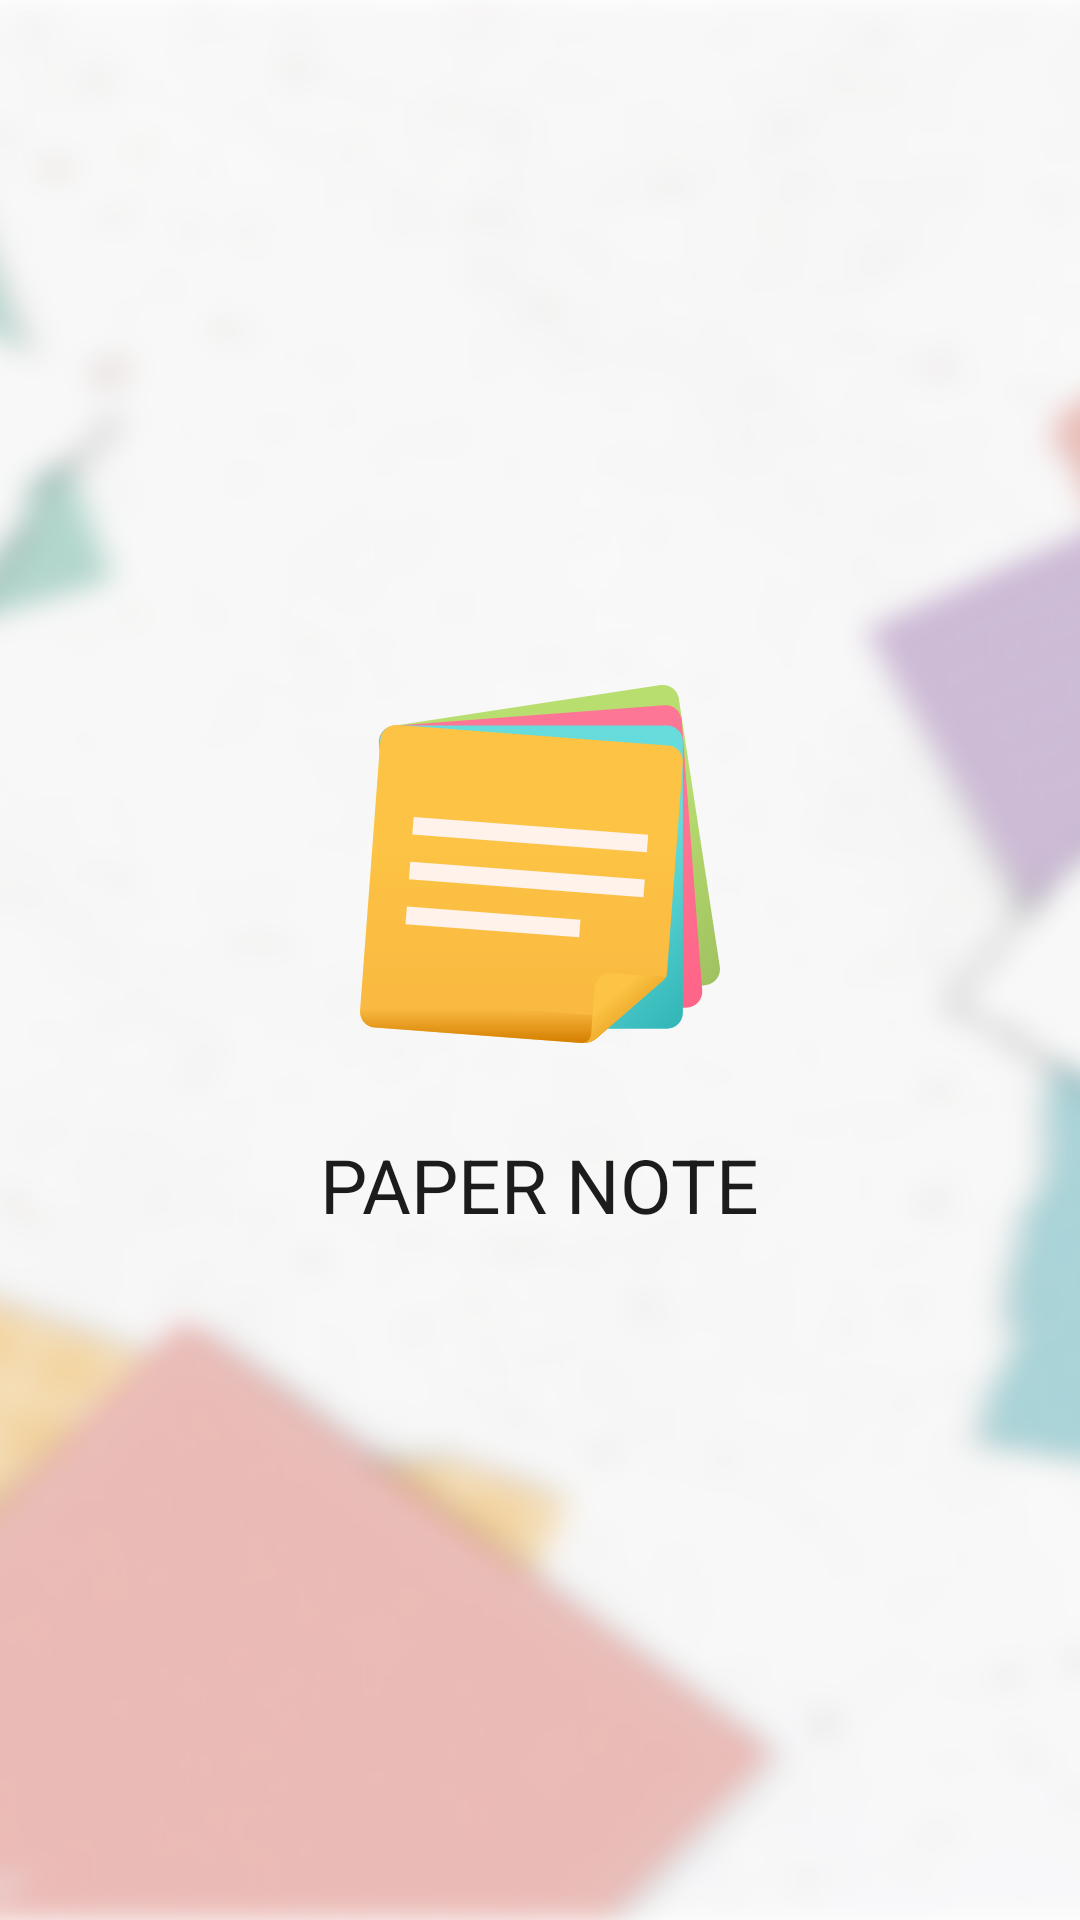

Reconstruct the res/layout file that produces this screen, plus the resources it refers to.
<!-- AndroidManifest.xml: application theme AppTheme -->
<!-- res/layout/activity_login.xml -->
<?xml version="1.0" encoding="utf-8"?>
<layout xmlns:android="http://schemas.android.com/apk/res/android"
    >
<RelativeLayout
    android:layout_width="match_parent"
    android:layout_height="match_parent">
    <LinearLayout
        xmlns:app="http://schemas.android.com/apk/res-auto"
        android:orientation="vertical" android:layout_width="match_parent"
        android:id="@+id/linearLogin"
        android:gravity="center"
        android:background="@drawable/a2"
        android:layout_height="match_parent">
        <ImageView
            android:layout_width="120dp"
            android:layout_height="120dp"
            android:src="@drawable/ic_notes"
            android:layout_marginBottom="30dp"
            />

        <com.google.android.material.textfield.TextInputLayout

            android:layout_width="match_parent"
            android:layout_height="wrap_content"
            android:layout_marginLeft="40dp"
            android:layout_marginRight="40dp"
            style="@style/Widget.Shrine.TextInputLayout"
            android:hint="Username">

            <com.google.android.material.textfield.TextInputEditText
                android:id="@+id/username"
                android:layout_width="match_parent"
                android:layout_height="wrap_content" />
        </com.google.android.material.textfield.TextInputLayout>

        <com.google.android.material.textfield.TextInputLayout
            android:layout_width="match_parent"
            android:layout_height="wrap_content"
            android:layout_marginLeft="40dp"
            android:layout_marginRight="40dp"
            android:hint="Password"
            style="@style/Widget.Shrine.TextInputLayout"
            >

            <com.google.android.material.textfield.TextInputEditText
                android:id="@+id/password"
                android:layout_width="match_parent"
                android:layout_height="wrap_content"
                android:inputType="textPassword" />
        </com.google.android.material.textfield.TextInputLayout>
        <Button
            android:layout_marginTop="20dp"
            android:id="@+id/submit"
            android:layout_width="wrap_content"
            android:layout_height="wrap_content"
            android:paddingLeft="30dp"
            android:paddingRight="30dp"
            android:text="Sign in"
            style="@style/Button30"
            />
        <TextView
            android:id="@+id/toRegister"
            android:layout_marginTop="10dp"
            android:layout_width="wrap_content"
            android:layout_height="wrap_content"
            android:textColor="@color/colorPrimary"
            android:text="New user? Register Now"
            />
        <TextView
            android:id="@+id/resetPassword"
            android:layout_marginTop="10dp"
            android:layout_width="wrap_content"
            android:layout_height="wrap_content"
            android:textColor="@color/colorPrimary"
            android:text="forget password? reset now"
            />



    </LinearLayout>
    <LinearLayout

        android:id="@+id/firstPaper"
        android:layout_width="match_parent"
        android:layout_height="match_parent"
        android:gravity="center"
        android:background="@drawable/a2"
        android:orientation="vertical"
        >
        <ImageView
            android:layout_width="120dp"
            android:layout_height="120dp"
            android:src="@drawable/ic_notes"
            android:layout_marginBottom="30dp"
            />
        <TextView
            android:layout_width="wrap_content"
            android:layout_height="wrap_content"
            android:text="PAPER NOTE"
            android:textSize="25dp"
            android:textColor="@color/blackGrey"
            />
    </LinearLayout>

</RelativeLayout>


</layout>
<!-- resources referenced by this layout -->
<resources>
  <color name="blackGrey">#1C1C1C</color>
  <color name="colorPrimary">#7e57c2</color>
  <!-- drawable a2: png bitmap (drawable-hdpi, 137359 bytes) -->
  <!-- drawable ic_notes: vector/xml drawable (drawable, 4711 chars, omitted) -->
  <style name="Button30" parent="Widget.MaterialComponents.Button">
          <item name="shapeAppearance">@style/ShapeAppearance.App.SmallComponent</item>
      </style>
  <style name="Widget.Shrine.TextInputLayout" parent="Widget.MaterialComponents.TextInputLayout.OutlinedBox">
          <item name="hintTextAppearance">@style/TextAppearance.Shrine.TextInputLayout.HintText</item>
          <item name="hintTextColor">@color/blackGrey</item>
          <item name="android:paddingBottom">4dp</item>
          <item name="boxStrokeColor">@color/colorAccent</item>
      </style>
  <style name="AppTheme" parent="Theme.MaterialComponents.Light.NoActionBar">
          
          <item name="colorPrimary">@color/colorPrimary</item>
          <item name="colorPrimaryDark">@color/colorPrimaryDark</item>
          <item name="colorAccent">@color/colorAccent</item>
      </style>
  <style name="ShapeAppearance.App.SmallComponent" parent="ShapeAppearance.MaterialComponents.SmallComponent">
          <item name="cornerFamily">rounded</item>
          <item name="cornerSize">30dp</item>
      </style>
  <style name="TextAppearance.Shrine.TextInputLayout.HintText" parent="TextAppearance.MaterialComponents.Subtitle2">
          <item name="android:textColor">?android:attr/textColorPrimary</item>
      </style>
  <color name="colorAccent">#b085f5</color>
  <color name="colorPrimaryDark">#4d2c91</color>
</resources>
